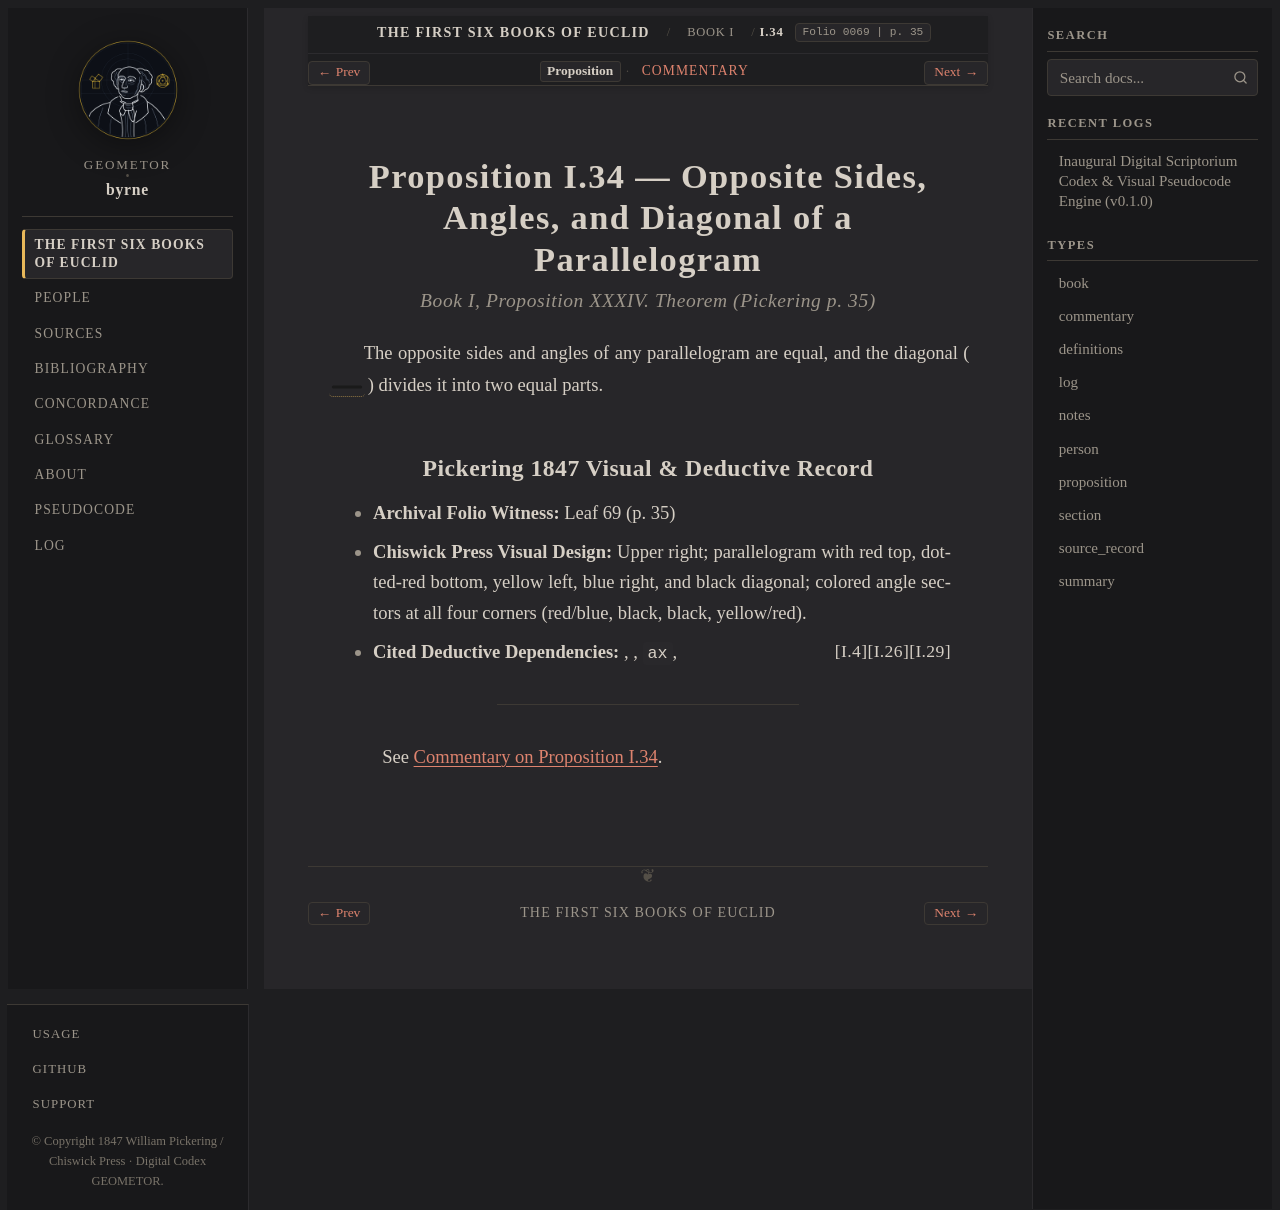

repository: geometor/byrne · page: coloured_euclid/book-i/34/index.html · generator: sphinx

:canonical_id: I.34
:book: I
:proposition: 34
:order: 34
:type: proposition
:title: Proposition I.34 — Opposite Sides, Angles, and Diagonal of a Parallelogram
:folio: 0069
:page: 35

.. _byrne-i-34:

.. folio:: 0069
   :page: 35

Proposition I.34 — Opposite Sides, Angles, and Diagonal of a Parallelogram
==========================================================================

.. rubric:: Book I, Proposition XXXIV. Theorem (*Pickering p. 35*)

The opposite sides and angles of any parallelogram are equal, and the diagonal (:byrne-line:`black solid`) divides it into two equal parts.

Pickering 1847 Visual & Deductive Record
----------------------------------------

* **Archival Folio Witness:** Leaf 69 (p. 35)
* **Chiswick Press Visual Design:** Upper right; parallelogram with red top, dotted-red bottom, yellow left, blue right, and black diagonal; colored angle sectors at all four corners (red/blue, black, black, yellow/red).
* **Cited Deductive Dependencies:** :just:`I.29`, :just:`I.26`, ``ax``, :just:`I.4`

----

See :ref:`Commentary on Proposition I.34 <byrne-i-34-commentary>`.

.. toctree::
   :hidden:

   commentary
